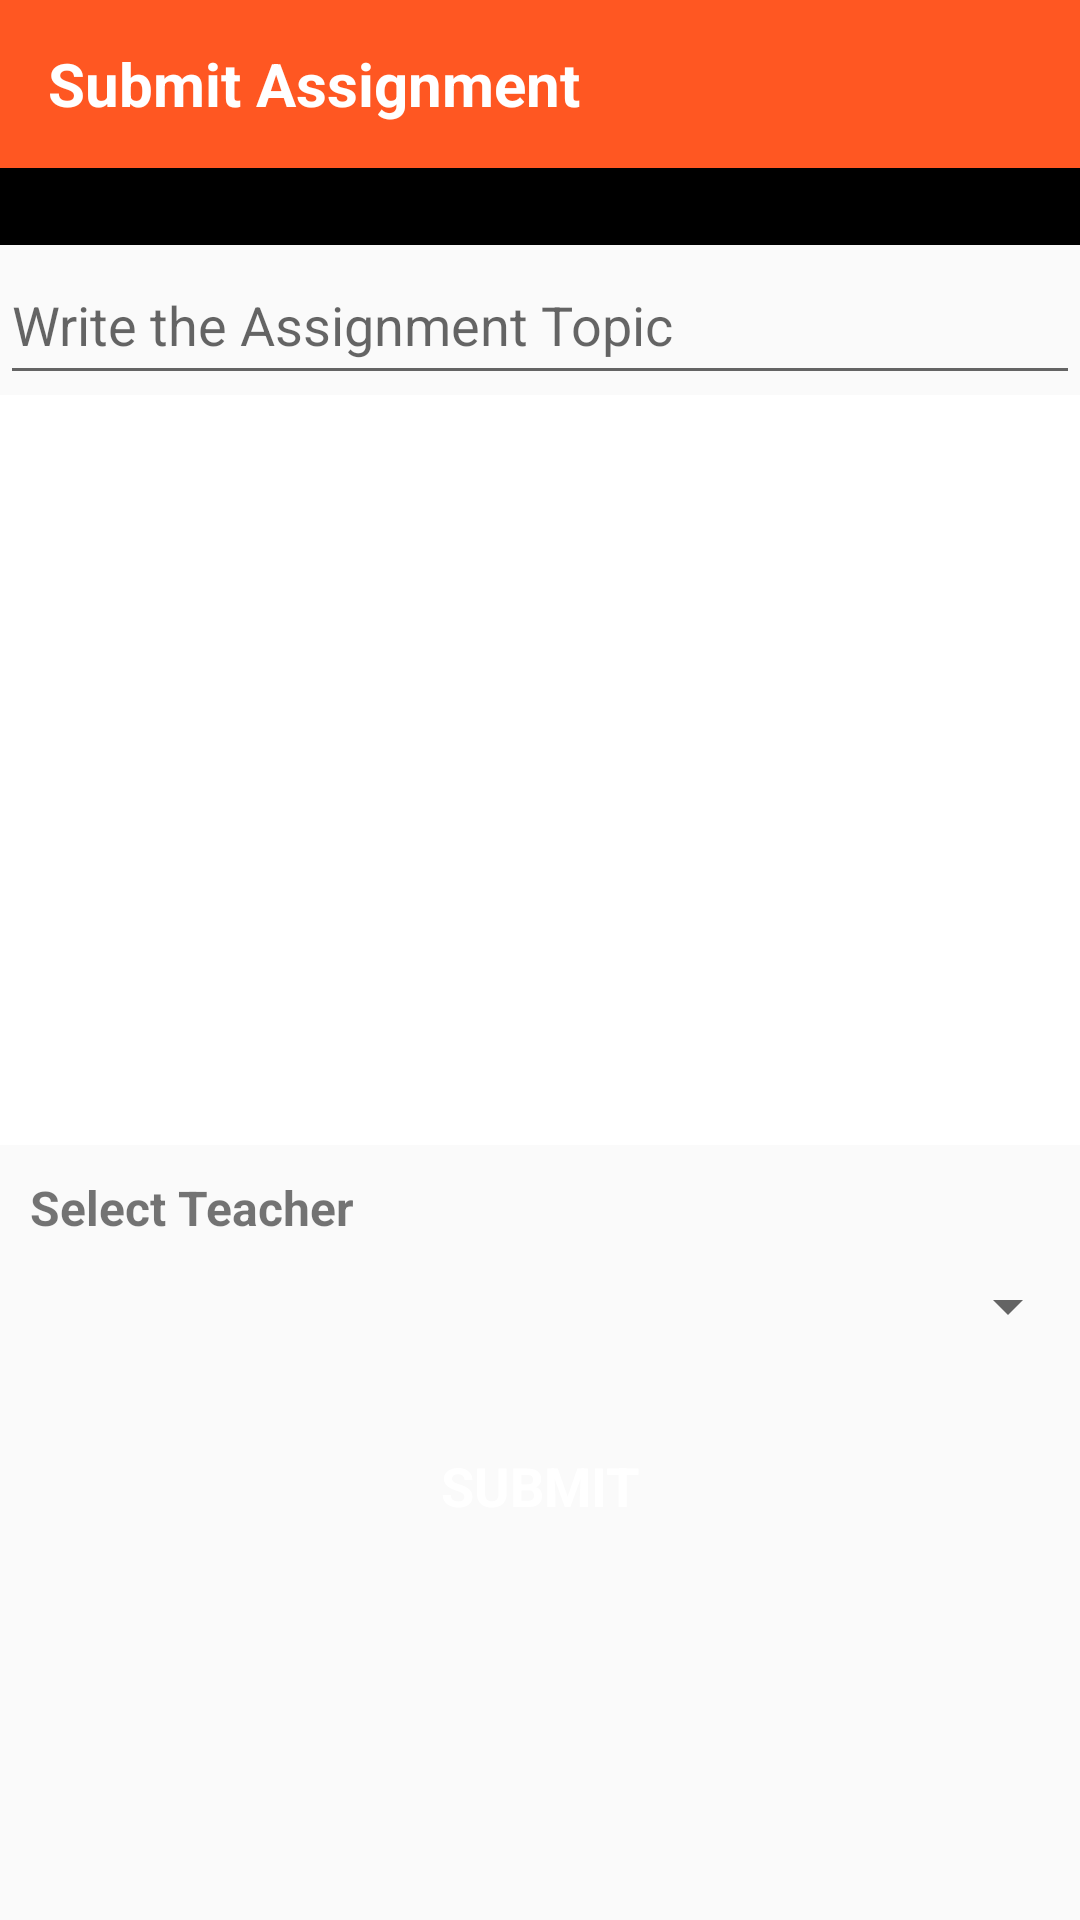

Write the Android layout XML for this screen, with the resource values it uses.
<!-- AndroidManifest.xml: application theme AppTheme -->
<!-- res/layout/activity_submit_assignment.xml -->
<?xml version="1.0" encoding="utf-8"?>
<android.support.design.widget.CoordinatorLayout xmlns:android="http://schemas.android.com/apk/res/android"
                                                 xmlns:app="http://schemas.android.com/apk/res-auto"
                                                 android:id="@+id/activity_detail_schedules"
                                                 android:layout_width="match_parent"
                                                 android:layout_height="match_parent"
                                                 android:fitsSystemWindows="true">

    <LinearLayout
        android:layout_width="match_parent"
        android:layout_height="match_parent"
        android:orientation="vertical">

        <android.support.v7.widget.Toolbar
            android:id="@+id/toolbar"
            android:layout_width="match_parent"
            android:layout_height="wrap_content"
            android:background="?attr/colorPrimary"
            app:popupTheme="@style/ThemeOverlay.AppCompat.Dark.ActionBar">

            <LinearLayout
                android:layout_width="match_parent"
                android:layout_height="?actionBarSize"
                android:orientation="horizontal"
                android:gravity="center">

                <TextView
                    android:layout_width="match_parent"
                    android:layout_height="wrap_content"
                    android:background="@color/colorPrimary"
                    android:gravity="start"
                    android:text="Submit Assignment"
                    android:textColor="#FFF"
                    android:textAlignment="viewStart"
                    android:fontFamily="sans-serif"
                    android:textSize="20sp"
                    android:layout_weight="1"
                    android:id="@+id/textView"
                    android:textStyle="normal|bold" />

            </LinearLayout>

        </android.support.v7.widget.Toolbar>

        <LinearLayout
            android:layout_width="match_parent"
            android:layout_height="wrap_content"
            android:orientation="horizontal"
            android:background="@color/colorAccent">

        </LinearLayout>

        <TextView
            android:layout_width="match_parent"
            android:layout_height="wrap_content"
            android:background="@color/black"
            android:fontFamily="sans-serif-smallcaps"
            android:paddingBottom="5dp"
            android:paddingTop="5dp"
            android:paddingLeft="5dp"
            android:text=""
            android:id="@+id/name"
            android:textColor="@color/white"
            android:textSize="13sp"
            android:textStyle="bold" />

        <LinearLayout
            android:layout_width="match_parent"
            android:layout_height="0sp"
            android:layout_weight="6"
            android:orientation="vertical">

            <EditText
                android:id="@+id/etCaption"
                android:layout_width="match_parent"
                android:layout_height="wrap_content"
                android:minHeight="50sp"
                android:hint="Write the Assignment Topic" />

            <ImageView
                android:id="@+id/upload"
                android:layout_width="match_parent"
                android:layout_height="250sp"
                android:background="@color/white"
                android:contentDescription="@string/app_name"
                android:scaleType="fitCenter"
                android:src="@drawable/uploadassn"/>


            <TextView
                android:layout_width="match_parent"
                android:layout_height="wrap_content"
                android:fontFamily="sans-serif"
                android:paddingBottom="10dp"
                android:paddingLeft="10dp"
                android:paddingTop="10dp"
                android:text="Select Teacher"
                android:textSize="16sp"
                android:textStyle="bold"/>
            <Spinner
                android:id="@+id/spinnerSelect"
                android:layout_width="match_parent"
                android:layout_height="wrap_content"
                />

            <TextView
                android:id="@+id/tvSubmit"
                android:layout_width="match_parent"
                android:layout_height="64dp"
                android:layout_marginLeft="12dp"
                android:layout_marginRight="12dp"
                android:layout_marginTop="16dp"
                android:layout_marginBottom="12dp"
                android:background="@drawable/tvbutton"
                android:clickable="true"
                android:gravity="left|center_vertical"
                android:paddingLeft="16dp"
                android:paddingRight="16dp"
                android:text="SUBMIT"
                android:textAlignment="center"
                android:textColor="@color/white"
                android:textSize="18sp"
                android:textStyle="bold"/>

        </LinearLayout>

    </LinearLayout>

</android.support.design.widget.CoordinatorLayout>
<!-- resources referenced by this layout -->
<resources>
  <color name="black">#000000</color>
  <color name="colorAccent">#424242</color>
  <color name="colorPrimary">#FF5722</color>
  <color name="white">#ffffff</color>
  <string name="app_name">FirebaseHack</string>
  <style name="AppTheme" parent="Theme.AppCompat.Light.NoActionBar">
          
          <item name="colorPrimary">@color/colorPrimary</item>
          <item name="colorPrimaryDark">@color/colorPrimaryDark</item>
          <item name="colorAccent">@color/colorAccent</item>
      </style>
  <color name="colorPrimaryDark">#BF360C</color>
</resources>
